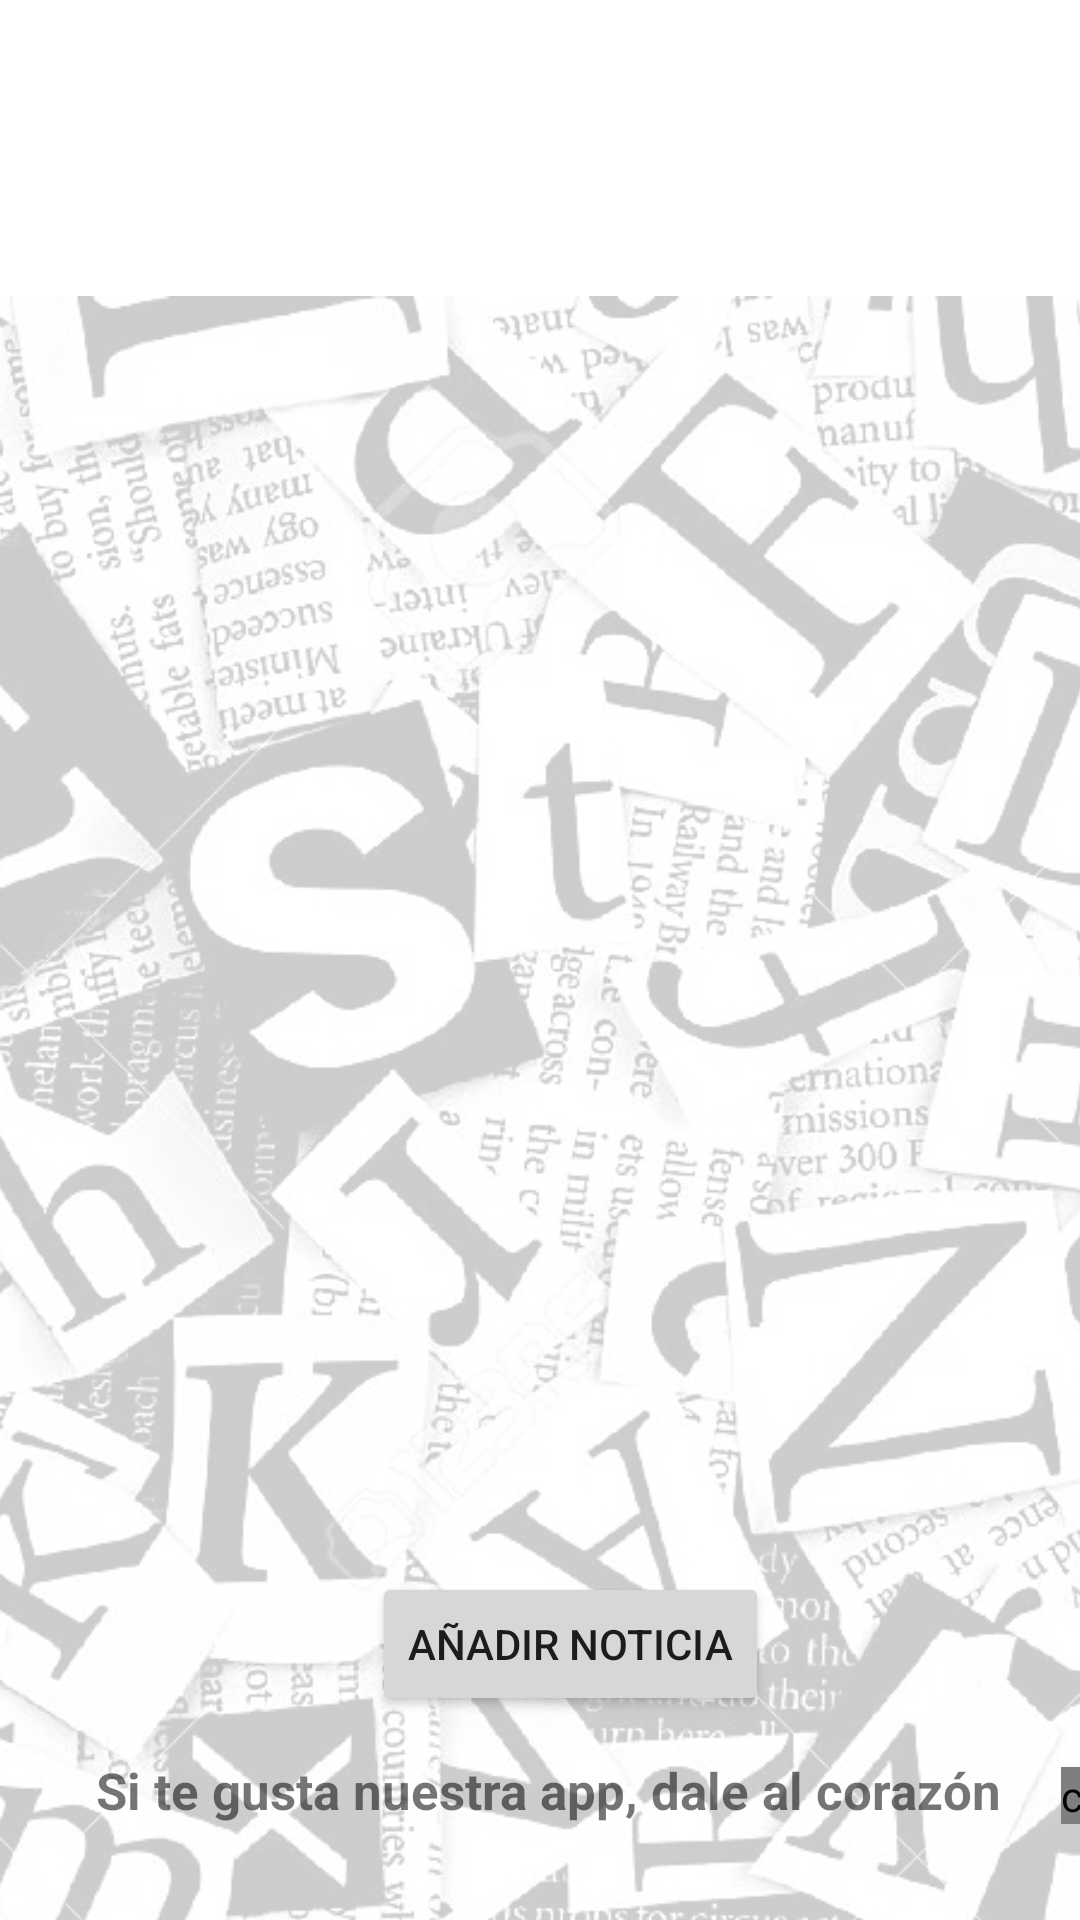

This screen was rendered from an Android layout file. Write that file and the resources it references.
<!-- AndroidManifest.xml: application theme Theme.Noticiero -->
<!-- res/layout/activity_main.xml -->
<?xml version="1.0" encoding="utf-8"?>

<androidx.constraintlayout.widget.ConstraintLayout xmlns:android="http://schemas.android.com/apk/res/android"
    xmlns:app="http://schemas.android.com/apk/res-auto"
    xmlns:tools="http://schemas.android.com/tools"
    android:layout_width="match_parent"
    android:layout_height="match_parent"
    tools:context=".MainActivity">


    <ImageView
        android:id="@+id/fondo"
        android:layout_width="1041dp"
        android:layout_height="1218dp"
        android:alpha="0.2"
        app:layout_constraintBottom_toBottomOf="parent"
        app:layout_constraintEnd_toEndOf="parent"
        app:layout_constraintHorizontal_bias="0.318"
        app:layout_constraintStart_toStartOf="parent"
        app:layout_constraintTop_toTopOf="parent"
        app:layout_constraintVertical_bias="0.286"
        app:srcCompat="@drawable/fondo" />

    <androidx.recyclerview.widget.RecyclerView
        android:id="@+id/recycler"
        android:layout_width="409dp"
        android:layout_height="357dp"
        android:layout_marginTop="16dp"
        app:layout_constraintStart_toStartOf="parent"
        app:layout_constraintTop_toBottomOf="@+id/imageView" />

    <Button
        android:id="@+id/btnAdd"
        android:layout_width="wrap_content"
        android:layout_height="wrap_content"
        android:layout_marginStart="124dp"
        android:layout_marginBottom="68dp"
        android:text="@string/btnAdd"
        app:layout_constraintBottom_toBottomOf="parent"
        app:layout_constraintStart_toStartOf="parent" />

    <TextView
        android:id="@+id/textView"
        android:layout_width="wrap_content"
        android:layout_height="wrap_content"
        android:layout_marginStart="32dp"
        android:layout_marginBottom="32dp"
        android:text="@string/like"
        android:textSize="17sp"
        android:textStyle="bold"
        app:layout_constraintBottom_toBottomOf="parent"
        app:layout_constraintStart_toStartOf="parent" />

    <ImageView
        android:id="@+id/imageView"
        android:layout_width="424dp"
        android:layout_height="220dp"
        app:layout_constraintStart_toStartOf="parent"
        app:layout_constraintTop_toTopOf="parent"
        app:srcCompat="@drawable/portada" />

    <com.airbnb.lottie.LottieAnimationView
        android:id="@+id/corazon"
        android:layout_width="wrap_content"
        android:layout_height="wrap_content"
        android:layout_marginStart="20dp"
        android:layout_marginBottom="32dp"
        app:layout_constraintBottom_toBottomOf="parent"
        app:layout_constraintStart_toEndOf="@+id/textView"
        app:srcCompat="@drawable/ic_heart" />

</androidx.constraintlayout.widget.ConstraintLayout>
<!-- resources referenced by this layout -->
<resources>
  <!-- drawable fondo: jpg bitmap (drawable-v24, 395062 bytes) -->
  <!-- drawable ic_heart (drawable) -->
  <vector xmlns:android="http://schemas.android.com/apk/res/android"
      android:width="24dp"
      android:height="24dp"
      android:viewportWidth="24"
      android:viewportHeight="24">
    <path
        android:fillColor="#FF000000"
        android:pathData="M12,21.35L10.55,20.03C5.4,15.36 2,12.27 2,8.5C2,5.41 4.42,3 7.5,3C9.24,3 10.91,3.81 12,5.08C13.09,3.81 14.76,3 16.5,3C19.58,3 22,5.41 22,8.5C22,12.27 18.6,15.36 13.45,20.03L12,21.35Z"/>
  </vector>
  <string name="btnAdd">Añadir noticia</string>
  <string name="like">Si te gusta nuestra app, dale al corazón</string>
  <style name="Theme.Noticiero" parent="Theme.MaterialComponents.DayNight.DarkActionBar">
          
          <item name="colorPrimary">@color/purple_500</item>
          <item name="colorPrimaryVariant">@color/purple_700</item>
          <item name="colorOnPrimary">@color/white</item>
          
          <item name="colorSecondary">@color/teal_200</item>
          <item name="colorSecondaryVariant">@color/teal_700</item>
          <item name="colorOnSecondary">@color/black</item>
          
          <item name="android:statusBarColor" tools:targetApi="l">?attr/colorPrimaryVariant</item>
          
      </style>
  <!-- not gathered from this repository: default colours our renderer supplied (Android Studio template values) -->
  <color name="purple_500">#FF6200EE</color>
  <color name="purple_700">#FF3700B3</color>
  <color name="teal_200">#FF03DAC5</color>
  <color name="teal_700">#FF018786</color>
  <color name="black">#FF000000</color>
  <color name="white">#FFFFFFFF</color>
</resources>
